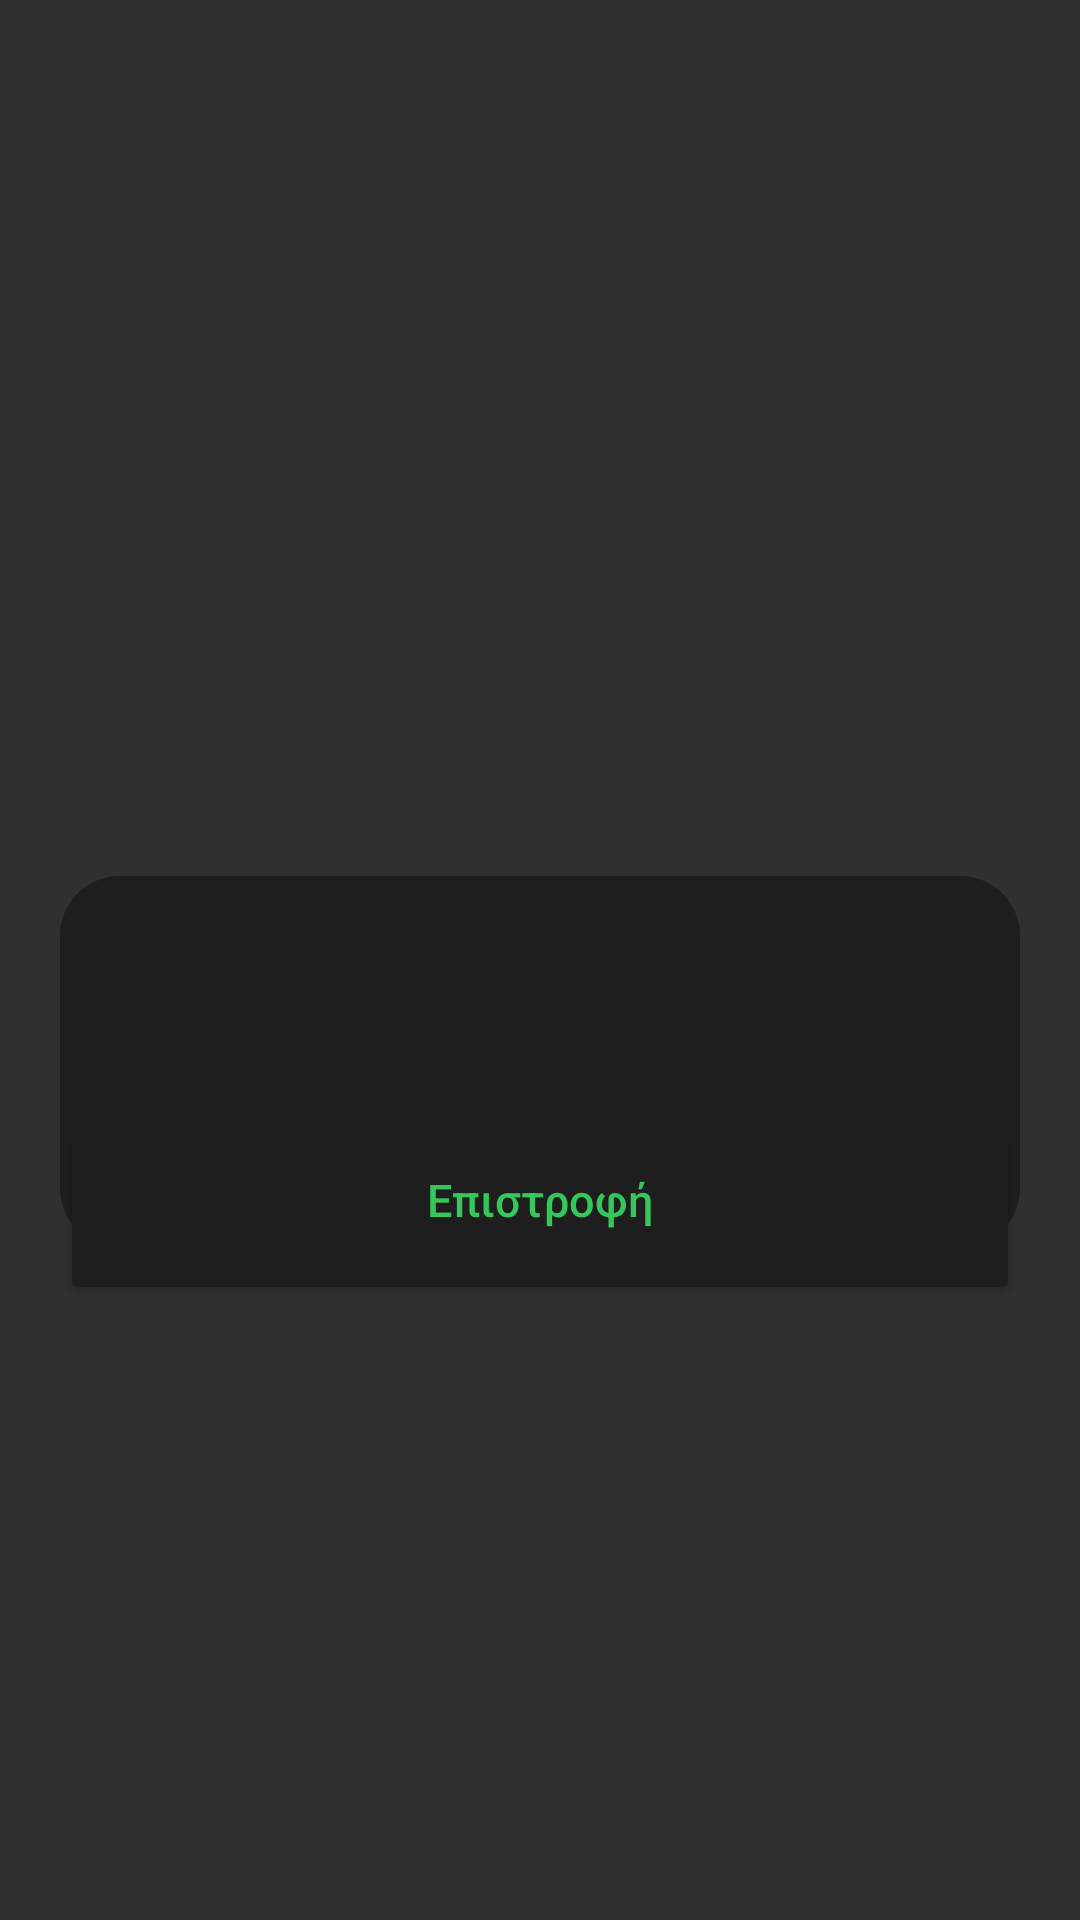

The Android layout XML behind this screen, and the referenced resources:
<!-- AndroidManifest.xml: application theme Theme.AndroidProject -->
<!-- res/layout/error_layout.xml -->
<?xml version="1.0" encoding="utf-8"?>
<RelativeLayout xmlns:android="http://schemas.android.com/apk/res/android"
    xmlns:app="http://schemas.android.com/apk/res-auto"
    xmlns:tools="http://schemas.android.com/tools"
    android:id="@+id/layoutDialogContainer"
    android:layout_width="match_parent"
    android:layout_height="wrap_content"
    android:layout_margin="20dp"
    android:padding="20dp">


        <TextView

            android:id="@+id/mytext"
            android:layout_width="match_parent"
            android:layout_height="124dp"
            android:layout_marginTop="272dp"
            android:background="@drawable/textview_background"
            android:paddingStart="20dp"
            android:paddingTop="12dp"
            android:paddingEnd="20dp"
            android:textAlignment="center"
            android:textColor="@color/white"
            android:textSize="17sp"
           android:textStyle="bold">

        </TextView>



    <Button
        android:id="@+id/return_btn"
        android:layout_width="match_parent"
        android:layout_height="60dp"
        android:layout_marginTop="355dp"
        android:text="Επιστροφή"
        android:textSize="15sp"
        android:textAlignment="center"
        android:includeFontPadding="true"
        android:paddingBottom="20dp"
        android:textAllCaps="false"
        android:textColor="#34c759"
        android:backgroundTint="#1e1e1e"
        tools:layout_editor_absoluteX="20dp"
        tools:layout_editor_absoluteY="69dp">

    </Button>

</RelativeLayout>
<!-- resources referenced by this layout -->
<resources>
  <color name="white">#FFFFFFFF</color>
  <!-- drawable textview_background (drawable) -->
  <?xml version="1.0" encoding="utf-8"?>
  <shape xmlns:android="http://schemas.android.com/apk/res/android"
      android:shape="rectangle">
      <solid android:color="#1e1e1e"/>
      <corners android:radius="20sp"/>
  
  
  </shape>
  <style name="Theme.AndroidProject" parent="Theme.AppCompat">
          
          <item name="colorPrimary">@color/teal_200</item>
          <item name="colorPrimaryVariant">@color/black</item>
          <item name="colorOnPrimary">@color/white</item>
          
          <item name="colorSecondary">@color/teal_200</item>
          <item name="colorSecondaryVariant">@color/teal_700</item>
          <item name="colorOnSecondary">@color/black</item>
          
          <item name="android:statusBarColor" tools:targetApi="l">?attr/colorPrimaryVariant</item>
          
  
      </style>
  <color name="teal_200">#FF03DAC5</color>
  <color name="black">#FF000000</color>
  <color name="teal_700">#FF018786</color>
</resources>
